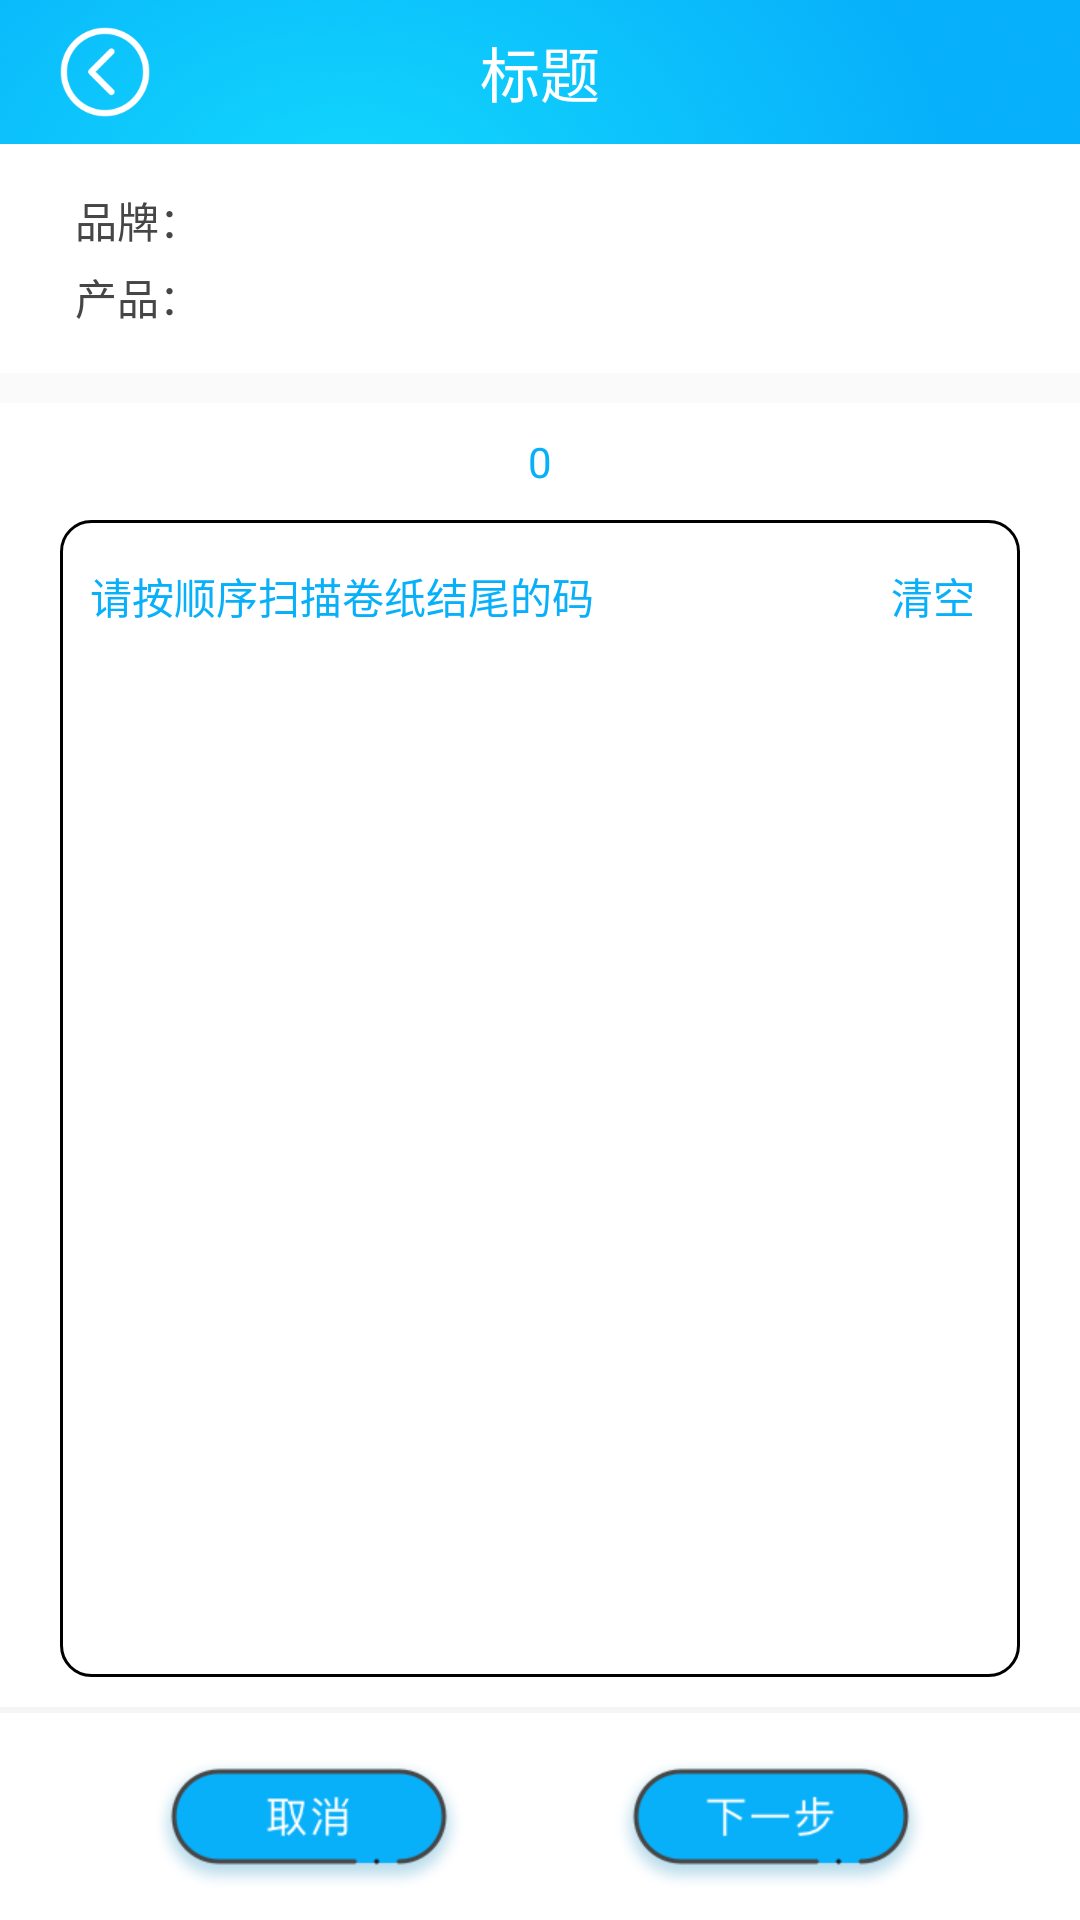

Produce the Android XML layout that renders to this screen, including the resource entries it uses.
<!-- AndroidManifest.xml: application theme AppTheme -->
<!-- res/layout/activity_start_qr_code.xml -->
<?xml version="1.0" encoding="utf-8"?>
<LinearLayout xmlns:android="http://schemas.android.com/apk/res/android"
    xmlns:app="http://schemas.android.com/apk/res-auto"
    xmlns:tools="http://schemas.android.com/tools"
    android:layout_width="match_parent"
    android:layout_height="match_parent"
    android:orientation="vertical"
    tools:context=".activity.StartQrCodeActivity">

    <include
        android:id="@+id/top"
        layout="@layout/common_titile" />

    <LinearLayout
        android:layout_width="match_parent"
        android:layout_height="wrap_content"
        android:background="@color/white"
        android:orientation="vertical"
        android:padding="@dimen/space_5">

        <TextView
            android:id="@+id/tv_brand"
            android:layout_width="match_parent"
            android:layout_height="wrap_content"
            android:paddingLeft="@dimen/space_20"
            android:paddingTop="@dimen/space_10"
            android:text="品牌："
            android:textColor="@color/gray_46"
            android:textSize="@dimen/text_14" />

        <TextView
            android:id="@+id/tv_product"
            android:layout_width="match_parent"
            android:layout_height="wrap_content"
            android:layout_marginTop="@dimen/space_5"
            android:paddingBottom="@dimen/space_10"
            android:paddingLeft="@dimen/space_20"
            android:text="产品："
            android:textColor="@color/gray_46"
            android:textSize="@dimen/text_14" />

    </LinearLayout>

    <TextView
        android:id="@+id/tv_count"
        android:layout_width="match_parent"
        android:layout_height="wrap_content"
        android:padding="@dimen/space_10"
        android:layout_marginTop="@dimen/space_10"
        android:background="@color/white"
        android:textColor="@color/main_color"
        android:textSize="@dimen/text_14"
        android:gravity="center"
        android:text="0"
        />

    <LinearLayout
        android:layout_width="match_parent"
        android:layout_height="0dp"
        android:paddingLeft="@dimen/space_20"
        android:layout_weight="1"
        android:background="@color/white"
        android:paddingRight="@dimen/space_20"
        android:paddingBottom="@dimen/space_10"
        android:orientation="vertical">
        <LinearLayout
            android:layout_width="match_parent"
            android:layout_height="match_parent"
            android:background="@drawable/shape_white2black_radius"
            android:orientation="vertical">

            <LinearLayout
                android:layout_width="match_parent"
                android:layout_height="wrap_content"
                android:layout_margin="@dimen/space_5"
                android:gravity="center_vertical"
                android:padding="@dimen/space_5"
                android:orientation="horizontal">

                <EditText
                    android:id="@+id/et_code"
                    android:layout_width="wrap_content"
                    android:layout_height="wrap_content"
                    android:hint="请按顺序扫描卷纸结尾的码"
                    android:textColorHint="@color/main_color"
                    android:gravity="center_vertical"
                    android:background="@null"
                    android:textCursorDrawable="@drawable/edittext_cusor_shape"
                    android:textSize="@dimen/text_14"
                    android:layout_weight="1" />

                <TextView
                    android:id="@+id/iv_reset"
                    android:layout_width="wrap_content"
                    android:layout_height="wrap_content"
                    android:padding="@dimen/space_5"
                    android:text="@string/clear"
                    android:gravity="center"
                    android:textColor="@color/main_color"
                    android:src="@mipmap/ic_reset"/>
            </LinearLayout>

            <android.support.v7.widget.RecyclerView
                android:id="@+id/rv_code"
                android:layout_width="match_parent"
                android:layout_height="0dp"
                android:paddingLeft="@dimen/space_3"
                android:paddingRight="@dimen/space_3"
                android:layout_weight="1"
                />

        </LinearLayout>
    </LinearLayout>

    <View
        android:id="@+id/split3"
        android:layout_width="match_parent"
        android:layout_height="2dp"
        android:paddingTop="@dimen/space_10"
        android:background="#77ededed" />

    <LinearLayout
        android:id="@+id/ll_more"
        android:layout_width="match_parent"
        android:layout_height="wrap_content"
        android:gravity="center"
        android:paddingTop="@dimen/space_10"
        android:paddingBottom="@dimen/space_10"
        android:background="@color/white"
        android:orientation="horizontal">

        <ImageView
            android:id="@+id/iv_cancel"
            android:layout_width="wrap_content"
            android:layout_height="wrap_content"
            android:paddingTop="@dimen/space_5"
            android:src="@mipmap/ic_cancel"
            />

        <ImageView
            android:id="@+id/iv_next"
            android:layout_width="wrap_content"
            android:layout_height="wrap_content"
            android:src="@mipmap/ic_next"
            android:paddingTop="@dimen/space_5"
            android:layout_marginLeft="@dimen/space_50"/>

    </LinearLayout>

</LinearLayout>
<!-- res/layout/common_titile.xml (included above) -->
<?xml version="1.0" encoding="utf-8"?>
<RelativeLayout xmlns:android="http://schemas.android.com/apk/res/android"
    android:layout_width="match_parent"
    android:layout_height="@dimen/height_48"
    android:background="@drawable/icon_title_bg"
    android:orientation="horizontal">

    <ImageView
        android:id="@+id/iv_back"
        android:layout_width="@dimen/space_30"
        android:layout_height="@dimen/space_30"
        android:layout_marginLeft="@dimen/space_20"
        android:layout_centerVertical="true"
        android:layout_gravity="center_vertical"
        android:src="@mipmap/icon_back_white" />

    <TextView
        android:id="@+id/tv_title"
        android:layout_width="wrap_content"
        android:layout_height="wrap_content"
        android:layout_centerInParent="true"
        android:text="标题"
        android:textColor="@color/white"
        android:textSize="@dimen/text_20" />

</RelativeLayout>
<!-- resources referenced by this layout -->
<resources>
  <color name="gray_46">#464646</color>
  <color name="main_color">#08b0fa</color>
  <dimen name="height_48">48dp</dimen>
  <dimen name="space_10">10dp</dimen>
  <dimen name="space_20">20dp</dimen>
  <dimen name="space_3">3dp</dimen>
  <dimen name="space_30">30dp</dimen>
  <dimen name="space_5">5dp</dimen>
  <dimen name="space_50">50dp</dimen>
  <dimen name="text_14">14dp</dimen>
  <dimen name="text_20">20sp</dimen>
  <!-- drawable edittext_cusor_shape (drawable) -->
  <?xml version="1.0" encoding="utf-8"?>
  <shape xmlns:android="http://schemas.android.com/apk/res/android" >
      <solid android:color="@android:color/transparent" />
      <size android:width="1dp"/>
  </shape>
  <!-- drawable icon_title_bg: png bitmap (drawable, 84072 bytes) -->
  <!-- drawable shape_white2black_radius (drawable) -->
  <?xml version="1.0" encoding="utf-8"?>
  <shape xmlns:android="http://schemas.android.com/apk/res/android"
      android:shape="rectangle">
      <stroke
          android:width="1dp"
          android:color="@color/black" />
  
      <solid android:color="@color/white"/>
  
  
      <corners android:radius="@dimen/space_10"/>
  
  </shape>
  <!-- mipmap ic_cancel: png bitmap (mipmap-xhdpi, 11727 bytes) -->
  <!-- mipmap ic_next: png bitmap (mipmap-xhdpi, 10990 bytes) -->
  <!-- mipmap ic_reset: png bitmap (mipmap-xhdpi, 2004 bytes) -->
  <!-- mipmap icon_back_white: png bitmap (mipmap-xhdpi, 4152 bytes) -->
  <string name="clear">清空</string>
  <style name="AppTheme" parent="Theme.AppCompat.Light.NoActionBar">
          
          <item name="colorPrimary">@color/colorPrimary</item>
          <item name="colorPrimaryDark">@color/colorPrimaryDark</item>
          <item name="colorAccent">@color/colorAccent</item>
      </style>
  <color name="colorPrimary">#08b0fa</color>
  <color name="colorPrimaryDark">#08b0fa</color>
  <color name="colorAccent">#FF4081</color>
  <!-- not gathered from this repository: default colours our renderer supplied (Android Studio template values) -->
  <color name="black">#FF000000</color>
  <color name="white">#FFFFFFFF</color>
</resources>
